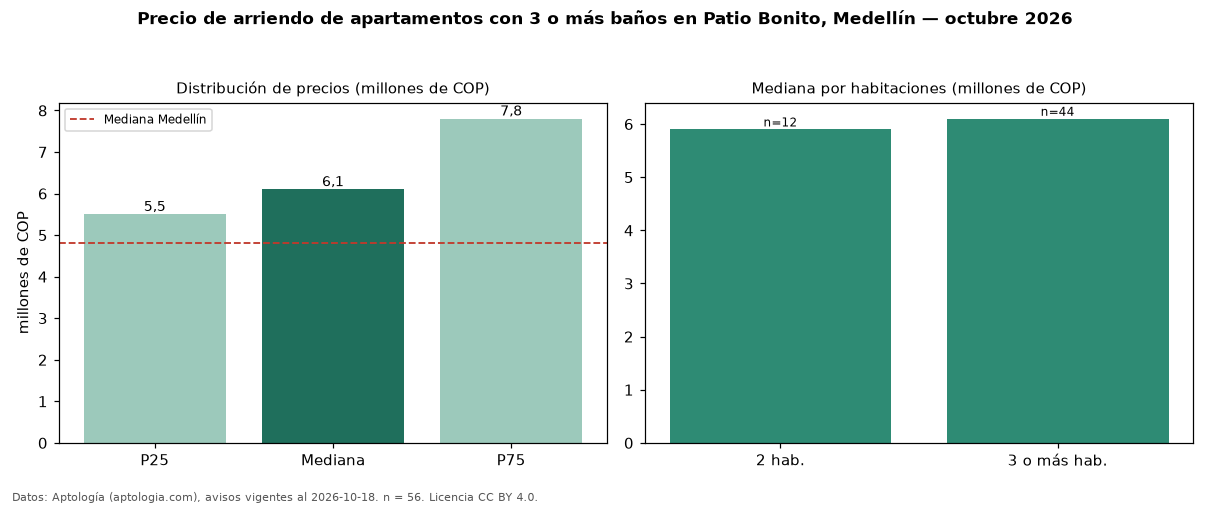

Values plotted in this chart, from the file beside it:
seccion, metrica, valor, moneda, n
filtro, ban3, con 3 o más baños, , 56
precio, p25, 5500000, COP, 56
precio, mediana, 6100000, COP, 56
precio, p75, 7800000, COP, 56
precio, minimo, 3300000, COP, 56
precio, maximo, 16000000, COP, 56
m2, mediana_precio_m2, 43590, COP, 56
m2, area_mediana_m2, 140.0, m2, 56
banos, mediana_banos, 3.0, , 
parqueadero, pct_con_parqueadero, 96.4, %, 55
estrato, estrato_mas_frecuente, 6, , 56
habitaciones, 2, 5900000, COP, 12
habitaciones, 3+, 6100000, COP, 44
ciudad, mediana_ciudad_referencia, 4800000, COP, 
ciudad, mediana_m2_ciudad, 49206, COP, 
fuente, fecha_datos, 2026-10-18, , 
fuente, atribucion, https://www.aptologia.com/arriendo/medel…, , 
fuente, licencia, CC BY 4.0, , 
